Image classification data set "dataset" (sinchana1408/Tomato_maturity_detection_and_Harvest_RecommendationSystem on GitHub). Class labels (5): breaker, green, pink, red, turner.

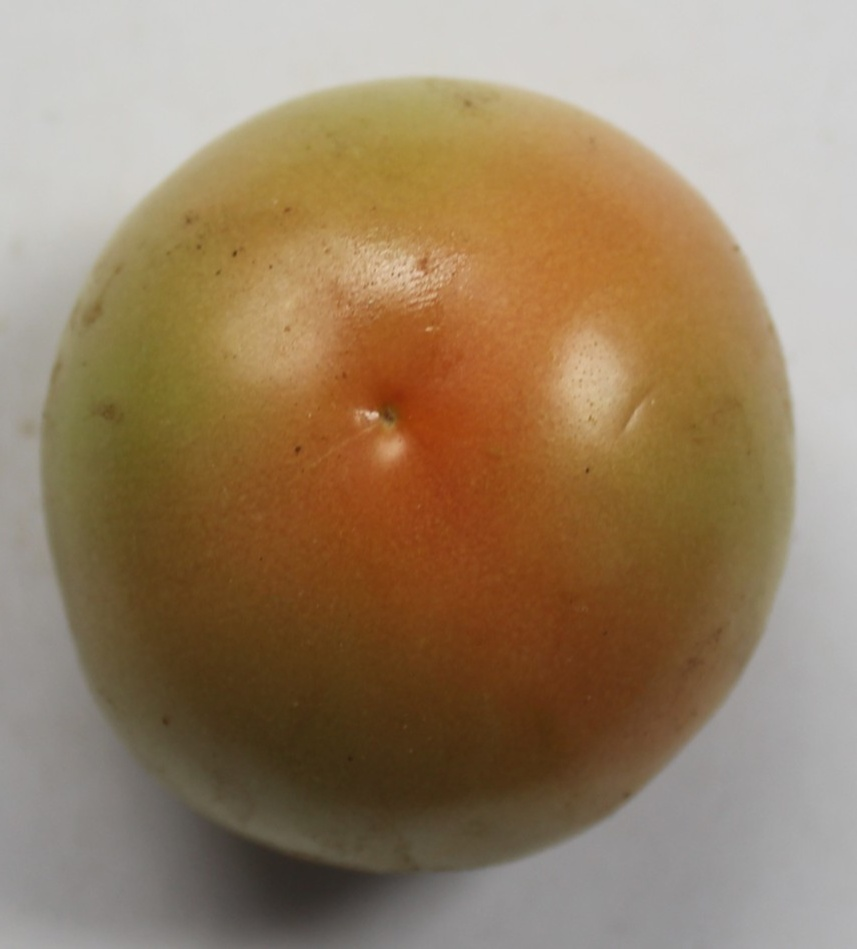
Label: turner

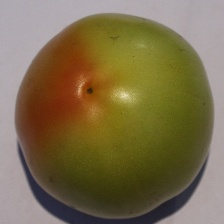
Label: breaker

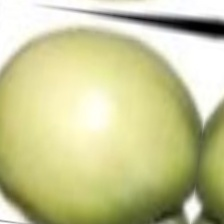
Label: green

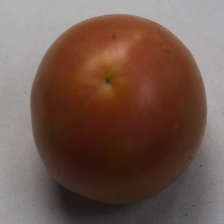
Label: pink

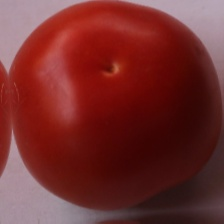
Label: red

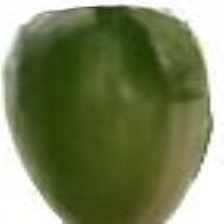
Label: green
